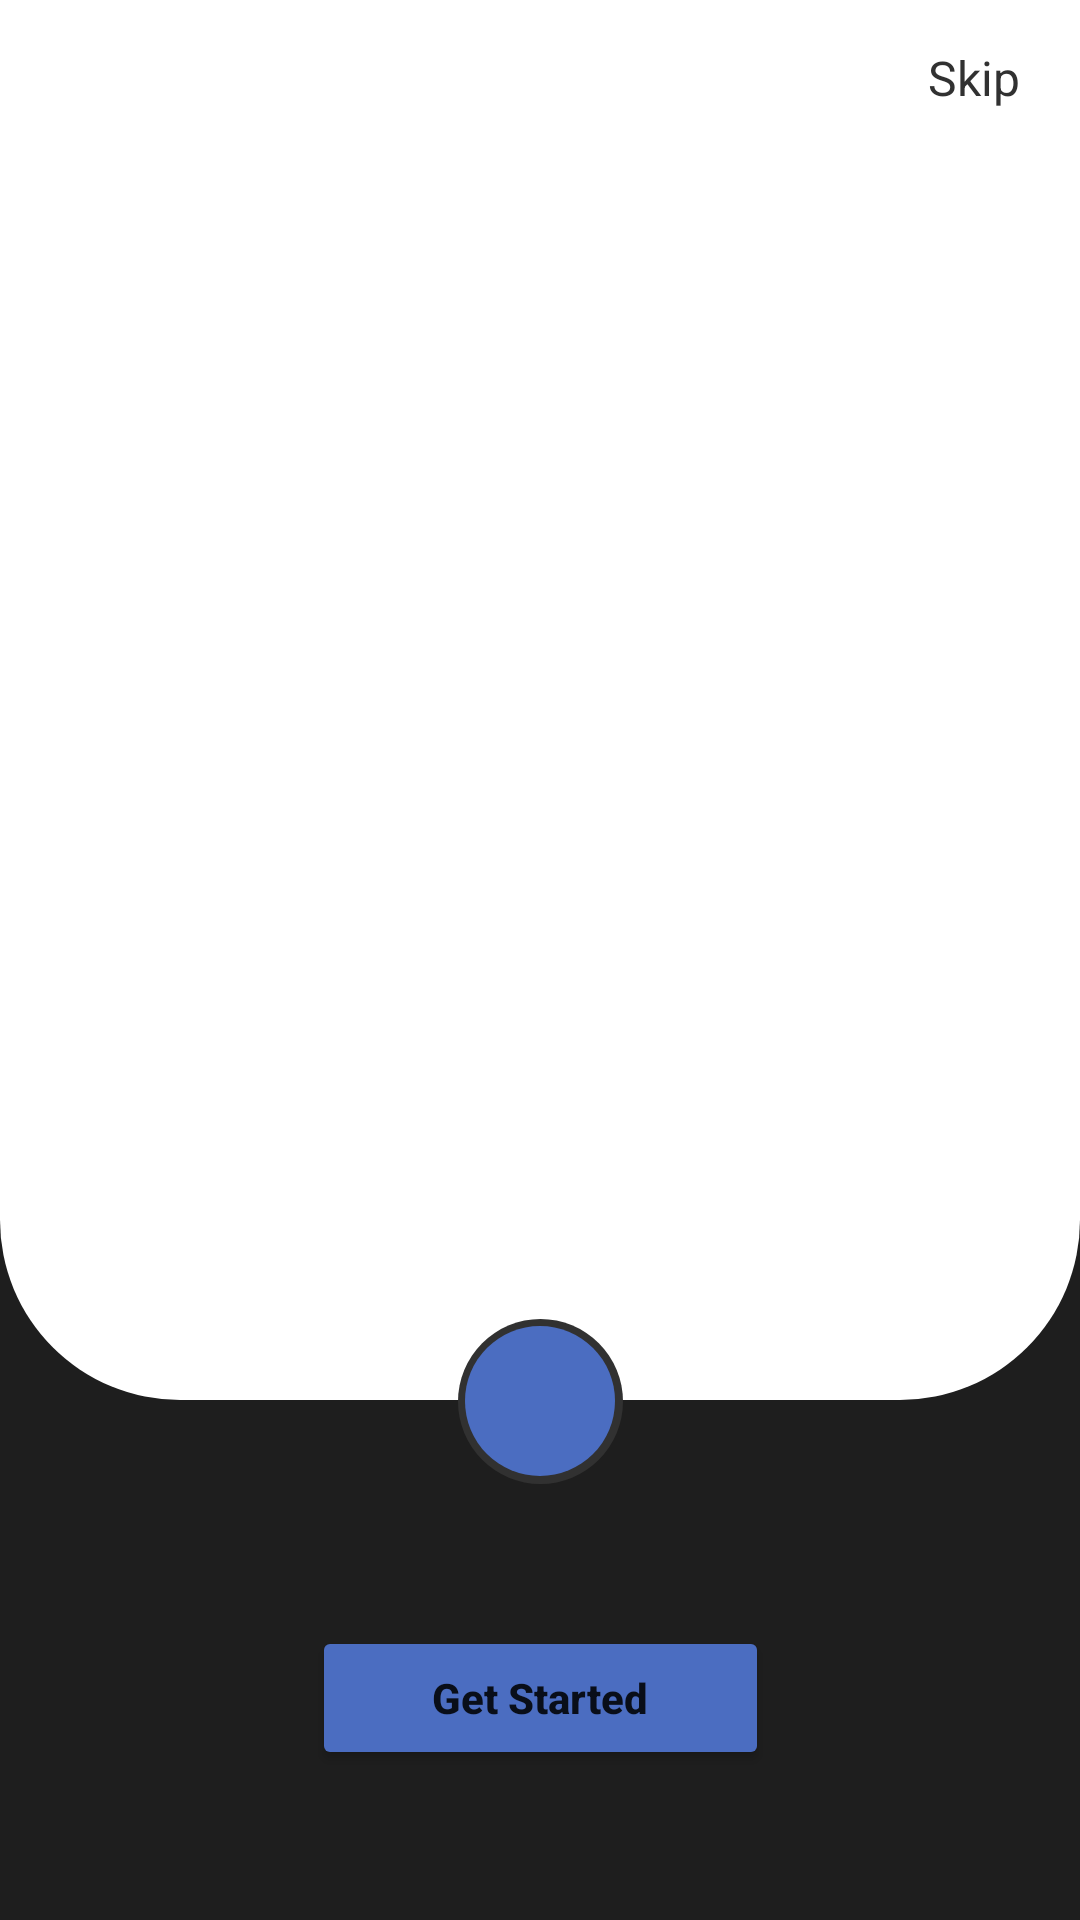

Reconstruct the res/layout file that produces this screen, plus the resources it refers to.
<!-- AndroidManifest.xml: application theme Theme.CapstoneProject -->
<!-- res/layout/activity_on_board.xml -->
<?xml version="1.0" encoding="utf-8"?>
<androidx.constraintlayout.widget.ConstraintLayout
    xmlns:android="http://schemas.android.com/apk/res/android"
    xmlns:app="http://schemas.android.com/apk/res-auto"
    xmlns:tools="http://schemas.android.com/tools"
    android:layout_width="match_parent"
    android:layout_height="match_parent"
    tools:context=".OnBoardActivity"
    android:background="@color/black_background">
    
    <androidx.viewpager2.widget.ViewPager2
        android:id="@+id/onBoardingViewPager"
        android:layout_width="match_parent"
        android:layout_height="0dp"
        android:background="@drawable/view_pager_background"
        app:layout_constraintBottom_toTopOf="@id/viewCenterOfNext"
        app:layout_constraintTop_toTopOf="parent"
        />
    
    <LinearLayout
        android:id="@+id/indicatorsContainer"
        android:layout_width="wrap_content"
        android:layout_height="wrap_content"
        android:layout_marginStart="20dp"
        android:layout_marginLeft="20dp"
        android:layout_marginRight="20dp"
        android:layout_marginTop="20dp"
        android:orientation="horizontal"
        app:layout_constraintStart_toStartOf="parent"
        app:layout_constraintTop_toTopOf="parent"
        />
    
    <TextView
        android:id="@+id/textSkip"
        android:layout_width="wrap_content"
        android:layout_height="wrap_content"
        android:layout_marginTop="15dp"
        android:layout_marginEnd="20dp"
        android:layout_marginRight="20dp"
        android:layout_marginLeft="20dp"
        android:text="Skip"
        android:textColor="@color/card_background"
        android:textSize="16sp"
        app:layout_constraintEnd_toEndOf="parent"
        app:layout_constraintTop_toTopOf="parent"
        />
    
    <View
        android:layout_width="55dp"
        android:layout_height="55dp"
        android:background="@drawable/next_icon_outer"
        app:layout_constraintBottom_toBottomOf="@id/imageNext"
        app:layout_constraintEnd_toEndOf="@id/imageNext"
        app:layout_constraintStart_toStartOf="@id/imageNext"
        app:layout_constraintTop_toTopOf="@id/imageNext"
        />

    <View
        android:id="@+id/viewCenterOfNext"
        android:layout_width="1dp"
        android:layout_height="1dp"
        app:layout_constraintBottom_toBottomOf="@id/imageNext"
        app:layout_constraintEnd_toEndOf="@id/imageNext"
        app:layout_constraintStart_toStartOf="@id/imageNext"
        app:layout_constraintTop_toTopOf="@id/imageNext"
        />

    <ImageView
        android:id="@+id/imageNext"
        android:layout_width="50dp"
        android:layout_height="50dp"
        android:layout_marginBottom="50dp"
        android:background="@drawable/next_icon_background"
        android:src="@drawable/ic_right"
        android:contentDescription="Next"
        app:layout_constraintBottom_toTopOf="@+id/btnGetStarted"
        app:layout_constraintEnd_toEndOf="parent"
        app:layout_constraintStart_toStartOf="parent"
        />

    <Button
        android:id="@+id/btnGetStarted"
        android:layout_width="wrap_content"
        android:layout_height="wrap_content"
        android:layout_marginBottom="50dp"
        android:paddingStart="40dp"
        android:paddingEnd="40dp"
        android:text="Get Started"
        android:textAllCaps="false"
        android:textSize="14sp"
        android:textStyle="bold"
        android:backgroundTint="@color/blue_primary"
        app:cornerRadius="20dp"
        app:layout_constraintBottom_toBottomOf="parent"
        app:layout_constraintEnd_toEndOf="parent"
        app:layout_constraintStart_toStartOf="parent"
        />

</androidx.constraintlayout.widget.ConstraintLayout>
<!-- resources referenced by this layout -->
<resources>
  <color name="black_background">#1E1E1E</color>
  <color name="blue_primary">#4B6DC1</color>
  <color name="card_background">#313131</color>
  <!-- drawable next_icon_background (drawable) -->
  <?xml version="1.0" encoding="utf-8"?>
  <shape xmlns:android="http://schemas.android.com/apk/res/android"
      android:shape="oval">
  
      <solid android:color="@color/blue_primary"/>
  
  </shape>
  <!-- drawable next_icon_outer (drawable) -->
  <?xml version="1.0" encoding="utf-8"?>
  <shape xmlns:android="http://schemas.android.com/apk/res/android"
      android:shape="oval">
  
      <solid android:color="@color/card_background"/>
  
  </shape>
  <!-- drawable view_pager_background (drawable) -->
  <?xml version="1.0" encoding="utf-8"?>
  <shape xmlns:android="http://schemas.android.com/apk/res/android"
      android:shape="rectangle">
  
      <solid android:color="@color/white_text"/>
      <corners
          android:bottomLeftRadius="60dp"
          android:bottomRightRadius="60dp"/>
  
  </shape>
  <style name="Theme.CapstoneProject" parent="Base.Theme.CapstoneProject" />
  <color name="white_text">#FFFFFF</color>
  <style name="Base.Theme.CapstoneProject" parent="Theme.AppCompat.Light.NoActionBar">
          
          
      </style>
</resources>
